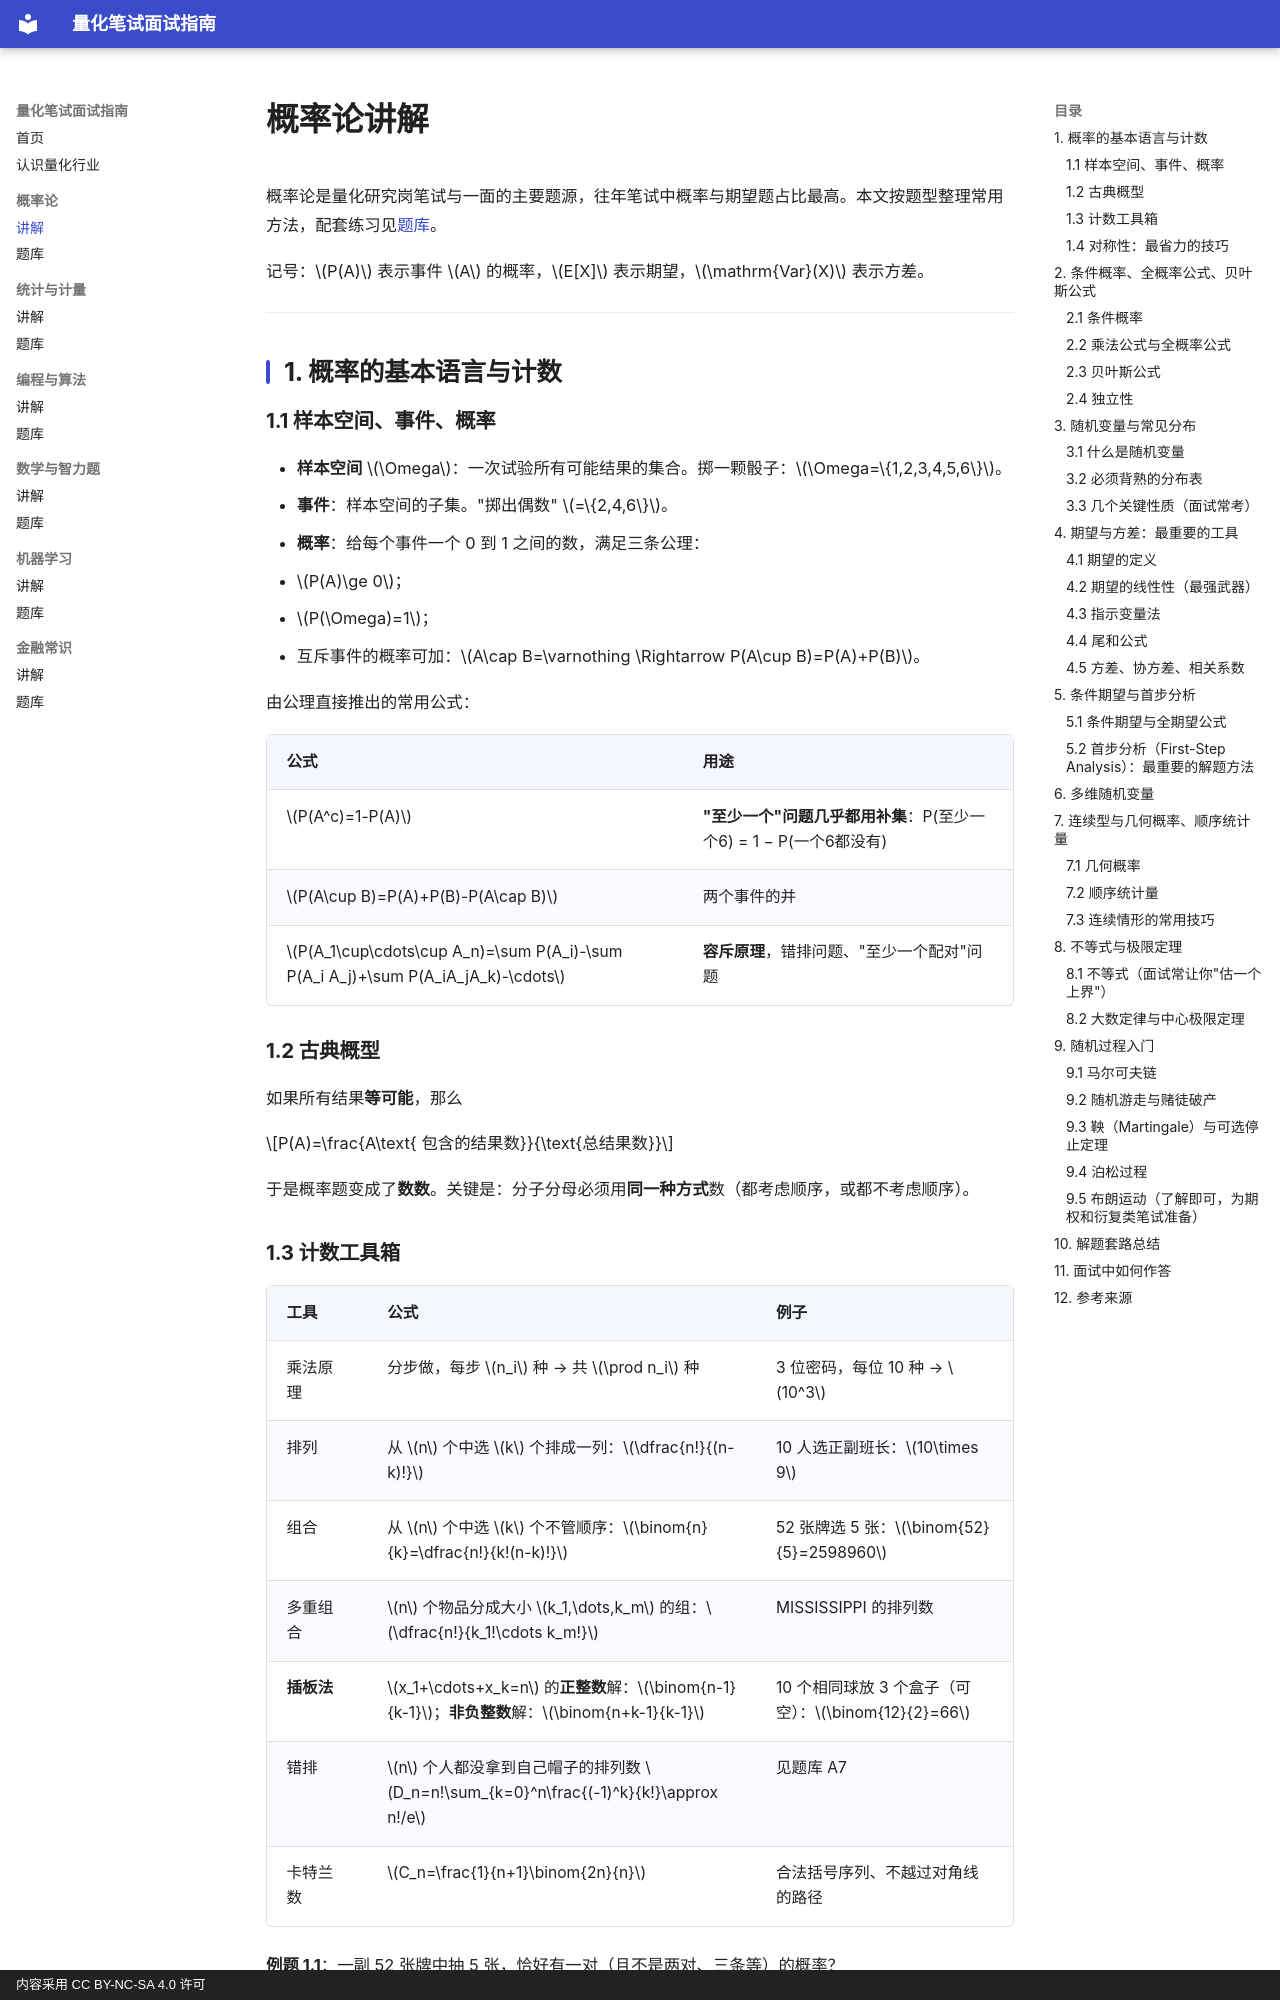

repository: JQW2006/quant-interview-guide · page: probability/notes/index.html · generator: mkdocs · copyright: 内容采用 CC BY-NC-SA 4.0 许可

# 概率论讲解

概率论是量化研究岗笔试与一面的主要题源，往年笔试中概率与期望题占比最高。本文按题型整理常用方法，配套练习见[题库](problems.md)。

记号：$P(A)$ 表示事件 $A$ 的概率，$E[X]$ 表示期望，$\mathrm{Var}(X)$ 表示方差。

---

## 1. 概率的基本语言与计数

### 1.1 样本空间、事件、概率

- **样本空间** $\Omega$：一次试验所有可能结果的集合。掷一颗骰子：$\Omega=\{1,2,3,4,5,6\}$。
- **事件**：样本空间的子集。"掷出偶数" $=\{2,4,6\}$。
- **概率**：给每个事件一个 0 到 1 之间的数，满足三条公理：
  1. $P(A)\ge 0$；
  2. $P(\Omega)=1$；
  3. 互斥事件的概率可加：$A\cap B=\varnothing \Rightarrow P(A\cup B)=P(A)+P(B)$。

由公理直接推出的常用公式：

| 公式 | 用途 |
|---|---|
| $P(A^c)=1-P(A)$ | **"至少一个"问题几乎都用补集**：P(至少一个6) = 1 − P(一个6都没有) |
| $P(A\cup B)=P(A)+P(B)-P(A\cap B)$ | 两个事件的并 |
| $P(A_1\cup\cdots\cup A_n)=\sum P(A_i)-\sum P(A_i A_j)+\sum P(A_iA_jA_k)-\cdots$ | **容斥原理**，错排问题、"至少一个配对"问题 |

### 1.2 古典概型

如果所有结果**等可能**，那么

$$P(A)=\frac{A\text{ 包含的结果数}}{\text{总结果数}}$$

于是概率题变成了**数数**。关键是：分子分母必须用**同一种方式**数（都考虑顺序，或都不考虑顺序）。

### 1.3 计数工具箱

| 工具 | 公式 | 例子 |
|---|---|---|
| 乘法原理 | 分步做，每步 $n_i$ 种 → 共 $\prod n_i$ 种 | 3 位密码，每位 10 种 → $10^3$ |
| 排列 | 从 $n$ 个中选 $k$ 个排成一列：$\dfrac{n!}{(n-k)!}$ | 10 人选正副班长：$10\times 9$ |
| 组合 | 从 $n$ 个中选 $k$ 个不管顺序：$\binom{n}{k}=\dfrac{n!}{k!(n-k)!}$ | 52 张牌选 5 张：$\binom{52}{5}=2598960$ |
| 多重组合 | $n$ 个物品分成大小 $k_1,\dots,k_m$ 的组：$\dfrac{n!}{k_1!\cdots k_m!}$ | MISSISSIPPI 的排列数 |
| **插板法** | $x_1+\cdots+x_k=n$ 的**正整数**解：$\binom{n-1}{k-1}$；**非负整数**解：$\binom{n+k-1}{k-1}$ | 10 个相同球放 3 个盒子（可空）：$\binom{12}{2}=66$ |
| 错排 | $n$ 个人都没拿到自己帽子的排列数 $D_n=n!\sum_{k=0}^n\frac{(-1)^k}{k!}\approx n!/e$ | 见题库 A7 |
| 卡特兰数 | $C_n=\frac{1}{n+1}\binom{2n}{n}$ | 合法括号序列、不越过对角线的路径 |

**例题 1.1**：一副 52 张牌中抽 5 张，恰好有一对（且不是两对、三条等）的概率？

> 分步数：① 选对子的点数 13 种；② 选对子的花色 $\binom42$；③ 另外 3 张点数互不相同且不同于对子：$\binom{12}{3}$；④ 这 3 张各选花色 $4^3$。
> $P=\dfrac{13\binom42\binom{12}{3}4^3}{\binom{52}{5}}=\dfrac{1098240}{2598960}\approx 0.423$。
